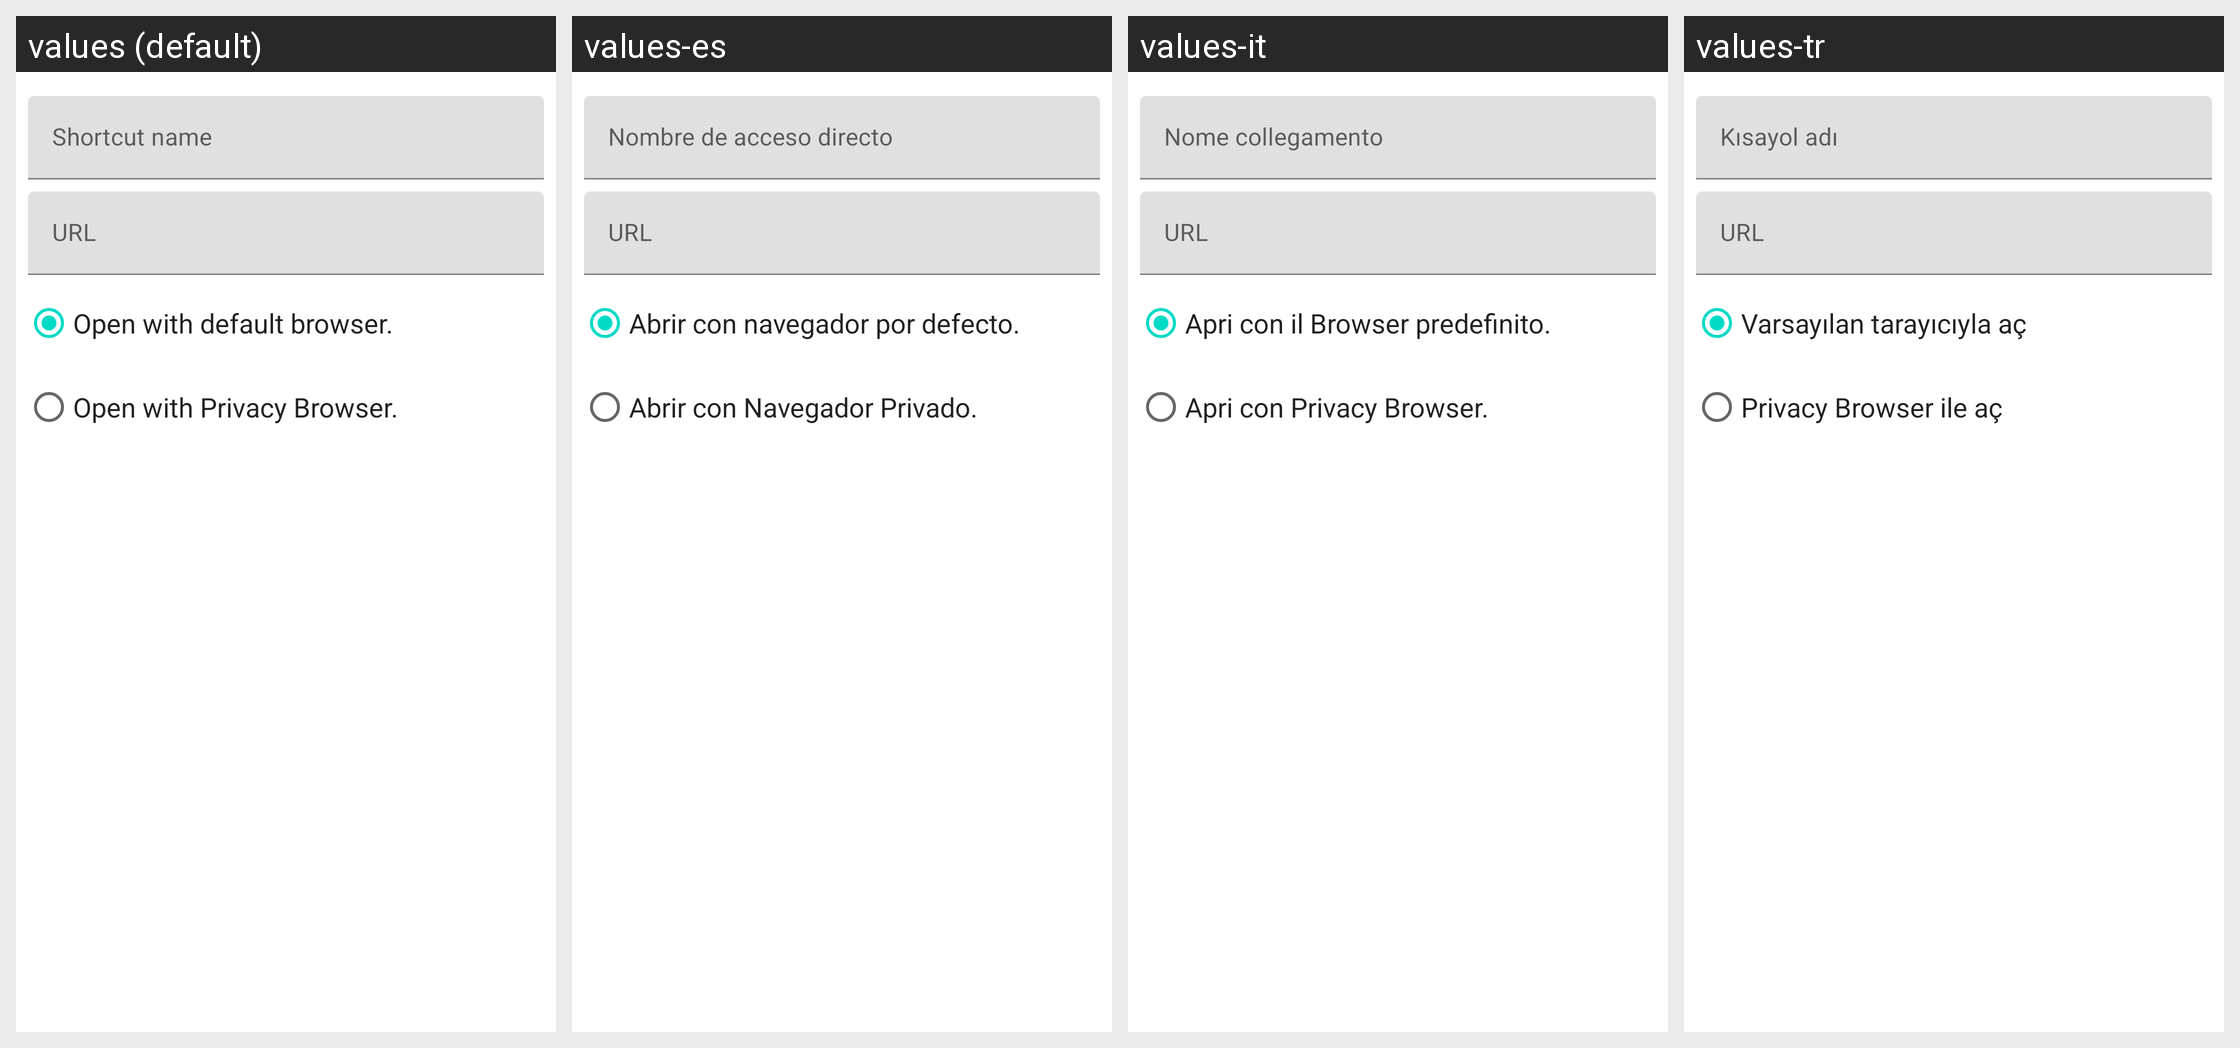

Here is an Android app screen in its default locale and in the app's own translations. Write out the translated-string differences for the strings that appear on this screen.
Android screen res/layout/create_home_screen_shortcut_dialog.xml rendered under 4 locales, left to right: values (default), values-es, values-it, values-tr. Device: Nexus 5 (rendered at 1080×1920; each locale shown at half size, 540×960, under a caption strip naming it); theme Theme.MaterialComponents.DayNight.NoActionBar.
Other locales in the repository, not shown: values-de, values-fr, values-ru, values-zh-rTW.
Strings drawn on this screen, with the default value and each locale's value (text and hints the layout hard-codes, and strings that could not be matched under every locale, appear in the picture but are not listed):

shortcut_name
  values: Shortcut name
  values-es: Nombre de acceso directo
  values-it: Nome collegamento
  values-tr: Kısayol adı

url
  values: URL
  values-es: URL
  values-it: URL
  values-tr: URL

open_with_default_browser
  values: Open with default browser.
  values-es: Abrir con navegador por defecto.
  values-it: Apri con il Browser predefinito.
  values-tr: Varsayılan tarayıcıyla aç

open_with_privacy_browser
  values: Open with Privacy Browser.
  values-es: Abrir con Navegador Privado.
  values-it: Apri con Privacy Browser.
  values-tr: Privacy Browser ile aç
